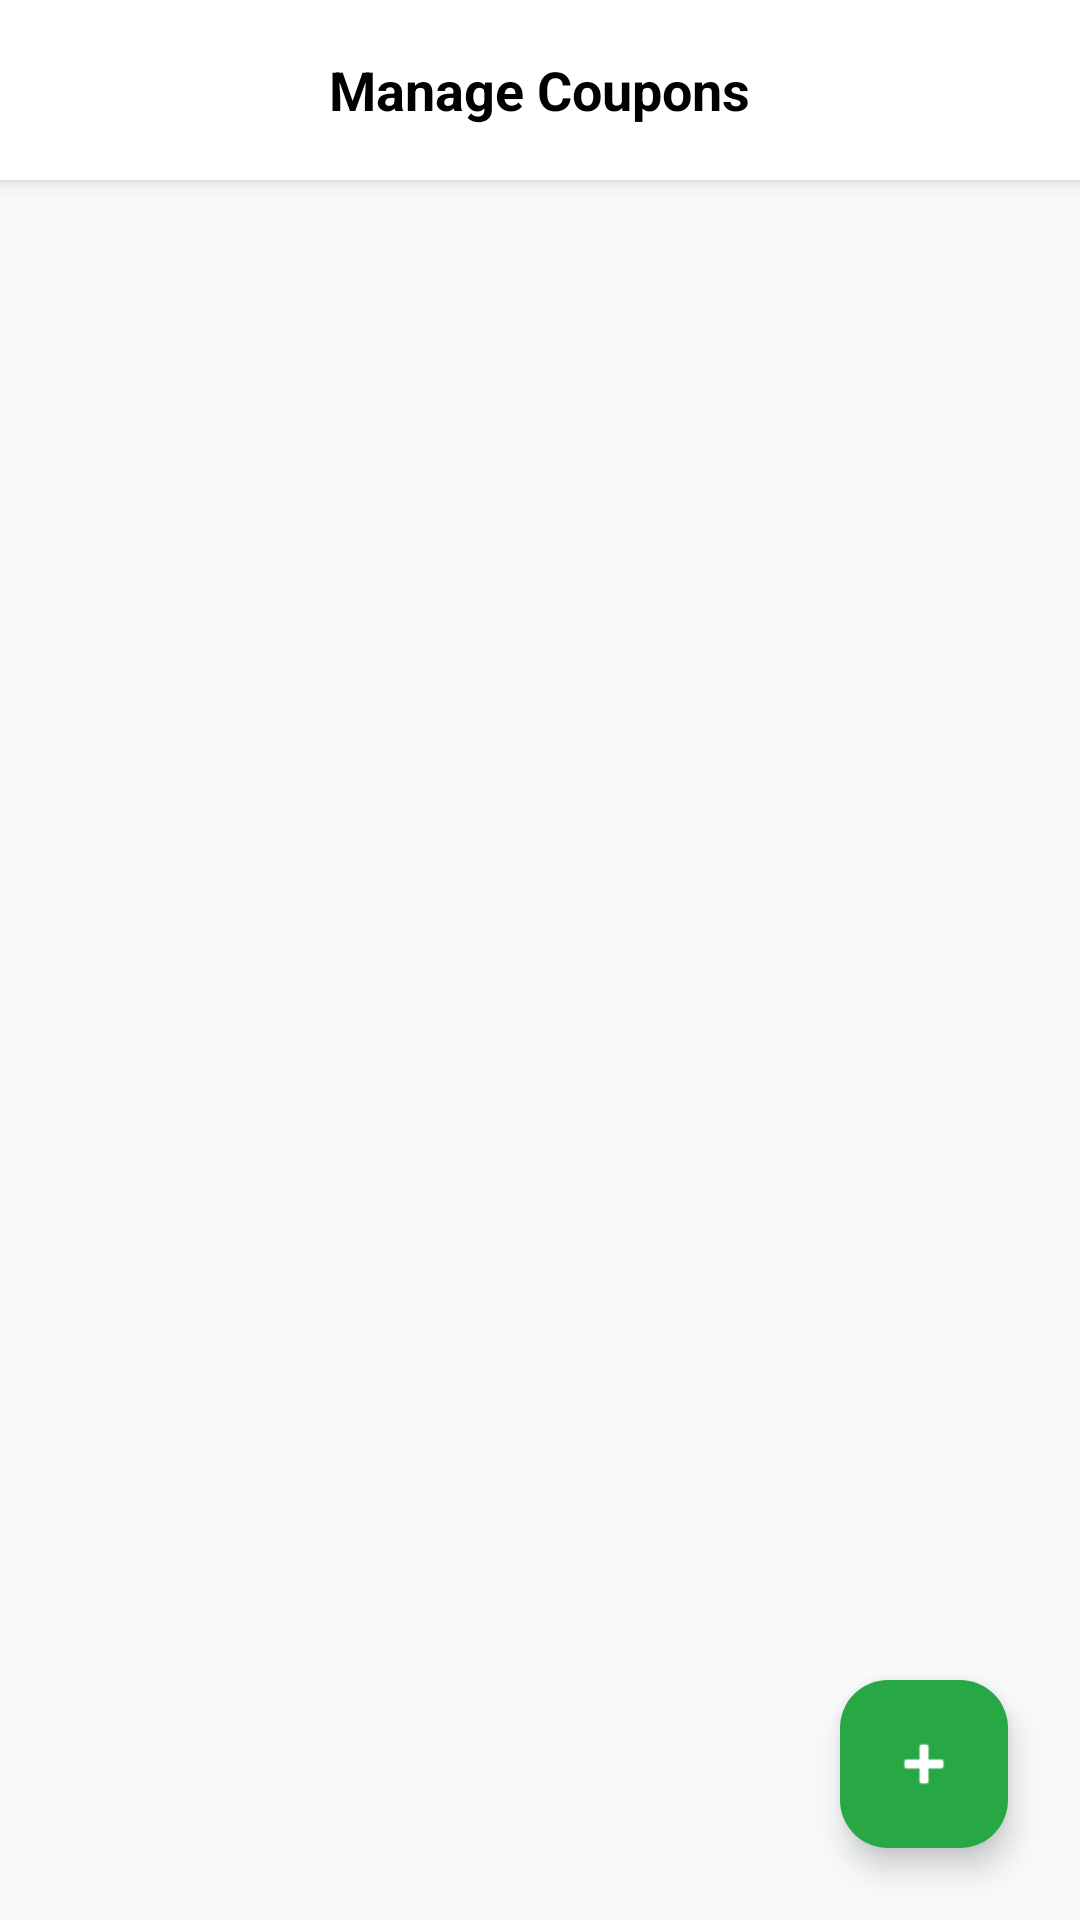

Write the Android layout XML for this screen, with the resource values it uses.
<!-- AndroidManifest.xml: application theme Theme.Qkart -->
<!-- res/layout/activity_manage_coupons.xml -->
<?xml version="1.0" encoding="utf-8"?>
<androidx.constraintlayout.widget.ConstraintLayout xmlns:android="http://schemas.android.com/apk/res/android"
    xmlns:app="http://schemas.android.com/apk/res-auto"
    xmlns:tools="http://schemas.android.com/tools"
    android:layout_width="match_parent"
    android:layout_height="match_parent"
    android:layout_marginTop="45dp"
    android:background="#F8F9FA">

    <RelativeLayout
        android:id="@+id/toolbar_coupons"
        android:layout_width="match_parent"
        android:layout_height="60dp"
        android:background="@color/white"
        android:elevation="4dp"
        app:layout_constraintTop_toTopOf="parent">

        <ImageView
            android:id="@+id/btnBackCoupons"
            android:layout_width="40dp"
            android:layout_height="40dp"
            android:layout_centerVertical="true"
            android:layout_marginStart="12dp"
            android:padding="8dp"
            android:src="@drawable/arrow_back" /> <TextView
        android:layout_width="wrap_content"
        android:layout_height="wrap_content"
        android:layout_centerInParent="true"
        android:text="Manage Coupons"
        android:textColor="@color/black"
        android:textSize="18sp"
        android:textStyle="bold" />
    </RelativeLayout>

    <androidx.recyclerview.widget.RecyclerView
        android:id="@+id/rvCouponsList"
        android:layout_width="match_parent"
        android:layout_height="0dp"
        android:padding="8dp"
        app:layout_constraintBottom_toBottomOf="parent"
        app:layout_constraintTop_toBottomOf="@id/toolbar_coupons"
        tools:listitem="@layout/item_coupon_layout" />

    <TextView
        android:id="@+id/tvNoCoupons"
        android:layout_width="wrap_content"
        android:layout_height="wrap_content"
        android:text="No Coupons Added Yet"
        android:textColor="#888"
        android:visibility="gone"
        app:layout_constraintBottom_toBottomOf="parent"
        app:layout_constraintEnd_toEndOf="parent"
        app:layout_constraintStart_toStartOf="parent"
        app:layout_constraintTop_toTopOf="parent" />

    <com.google.android.material.floatingactionbutton.FloatingActionButton
        android:id="@+id/fabAddCoupon"
        android:layout_width="wrap_content"
        android:layout_height="wrap_content"
        android:layout_margin="24dp"
        android:backgroundTint="#28A745"
        android:src="@android:drawable/ic_input_add"
        app:layout_constraintBottom_toBottomOf="parent"
        app:layout_constraintEnd_toEndOf="parent"
        app:tint="@color/white" />

</androidx.constraintlayout.widget.ConstraintLayout>
<!-- res/layout/item_coupon_layout.xml (included above) -->
<?xml version="1.0" encoding="utf-8"?>
<androidx.cardview.widget.CardView xmlns:android="http://schemas.android.com/apk/res/android"
xmlns:app="http://schemas.android.com/apk/res-auto"
android:layout_width="match_parent"
android:layout_height="wrap_content"
android:layout_margin="8dp"
app:cardCornerRadius="12dp"
app:cardElevation="4dp">

<LinearLayout
    android:layout_width="match_parent"
    android:layout_height="wrap_content"
    android:background="@drawable/coupon_bg"
    android:orientation="horizontal"
    android:padding="16dp">

    <LinearLayout
        android:layout_width="0dp"
        android:layout_height="wrap_content"
        android:layout_weight="1"
        android:orientation="vertical">

        <TextView
            android:id="@+id/tvCouponCode"
            android:layout_width="wrap_content"
            android:layout_height="wrap_content"
            android:text="WELCOME100"
            android:textColor="#28A745"
            android:textSize="18sp"
            android:textStyle="bold" />

        <TextView
            android:id="@+id/tvCouponDesc"
            android:layout_width="wrap_content"
            android:layout_height="wrap_content"
            android:text="Get Flat ₹100 OFF"
            android:textSize="14sp" />

        <TextView
            android:id="@+id/tvCouponMinOrder"
            android:layout_width="wrap_content"
            android:layout_height="wrap_content"
            android:layout_marginTop="4dp"
            android:text="Min Order: ₹500"
            android:textColor="#666"
            android:textSize="12sp" />
    </LinearLayout>

    <ImageView
        android:id="@+id/btnDeleteCoupon"
        android:layout_width="30dp"
        android:layout_height="30dp"
        android:layout_gravity="center"
        android:src="@android:drawable/ic_menu_delete"
        app:tint="#DC3545" />
</LinearLayout>
</androidx.cardview.widget.CardView>
<!-- resources referenced by this layout -->
<resources>
  <color name="black">#FF000000</color>
  <color name="white">#FFFFFFFF</color>
  <!-- drawable coupon_bg (drawable) -->
  <?xml version="1.0" encoding="utf-8"?>
  <shape xmlns:android="http://schemas.android.com/apk/res/android">
      <gradient
          android:startColor="#E8F5E9"
          android:endColor="#FFFFFF"
          android:angle="0"/>
      <stroke
          android:width="2dp"
          android:color="#28A745"
          android:dashWidth="10dp"
          android:dashGap="5dp"/> <corners android:radius="12dp"/>
  </shape>
  <style name="Theme.Qkart" parent="Base.Theme.Qkart" />
  <style name="Base.Theme.Qkart" parent="Theme.Material3.DayNight.NoActionBar">
      </style>
</resources>
